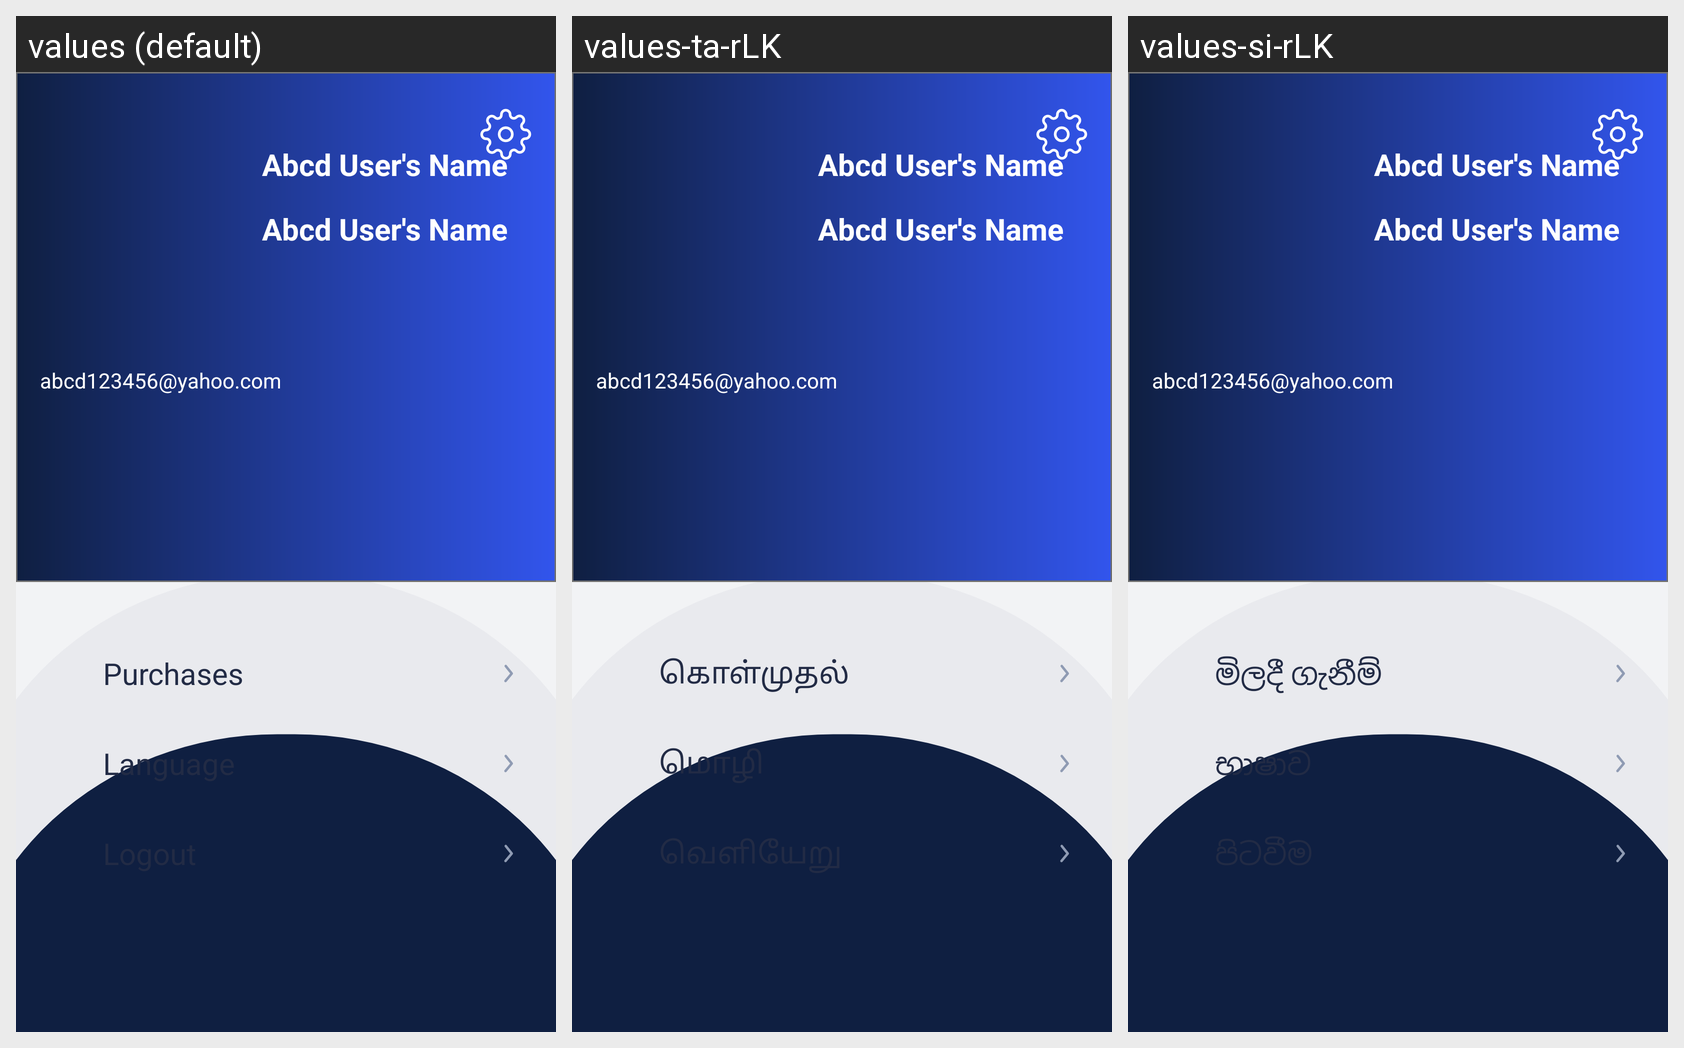

The same Android screen rendered under several of its app's locales, left to right. List the strings drawn on it with the default value and each locale's translation.
Android screen res/layout/fragment_account.xml rendered under 3 locales, left to right: values (default), values-ta-rLK, values-si-rLK. Device: Nexus 5 (rendered at 1080×1920; each locale shown at half size, 540×960, under a caption strip naming it); theme Theme.Choizy.
Strings drawn on this screen, with the default value and each locale's value (text and hints the layout hard-codes, and strings that could not be matched under every locale, appear in the picture but are not listed):

purchases
  values: Purchases
  values-ta-rLK: கொள்முதல்
  values-si-rLK: මිලදී ගැනීම්

language
  values: Language
  values-ta-rLK: மொழி
  values-si-rLK: භාෂාව
